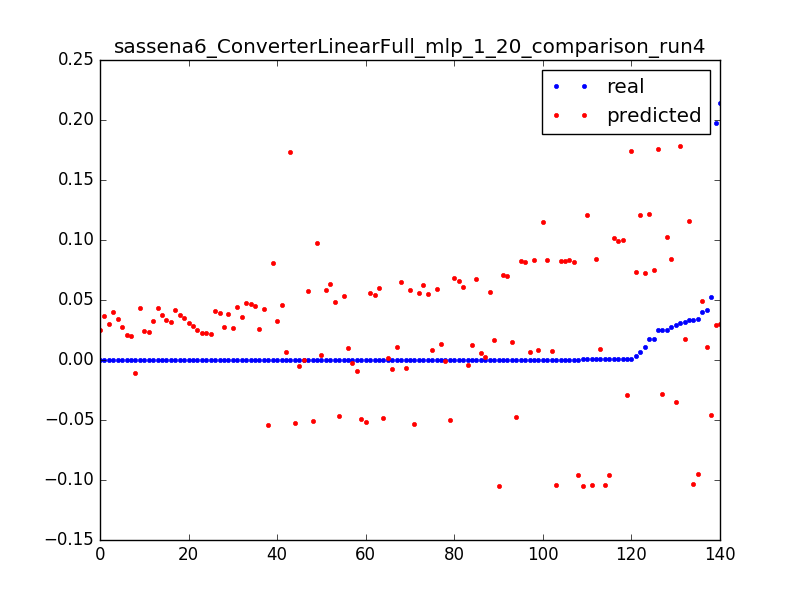

The data file committed next to this chart (first rows):
0.02474174419087561, 0.175764077463, 0.0031847133757961785
0.0009821, 0.1745, 0.006369
0.0001368, 0.1733, 0.009554
0.01754, 0.1217, 0.003185
0.006332, 0.1211, 0.006369
0.0004521, 0.1204, 0.009554
0.01755, 0.07481, 0.003185
0.003595, 0.07357, 0.006369
0.0106, 0.07234, 0.009554
0.0002219, 0.0711, 0.01274
0.0002321, 0.06987, 0.01592
0.0001879, 0.06863, 0.01911
0.0001975, 0.0674, 0.02229
0.0001886, 0.06616, 0.02548
0.0001759, 0.06492, 0.02866
0.0001584, 0.06369, 0.03185
0.0001816, 0.06245, 0.03503
0.0001888, 0.06122, 0.03822
0.0001677, 0.05998, 0.0414
0.0001822, 0.05932, 0.04459
0.0001548, 0.05869, 0.04777
0.0001795, 0.05806, 0.05096
0.0001476, 0.05743, 0.05414
0.0002047, 0.0568, 0.05732
0.0001814, 0.05618, 0.06051
0.0001671, 0.05555, 0.06369
0.0001816, 0.05492, 0.06688
0.0001671, 0.05429, 0.07006
0.0001635, 0.05366, 0.07325
0.02723, 0.0842, 0.003185
0.000464, 0.0839, 0.006369
0.0003861, 0.08361, 0.009554
0.0003487, 0.08331, 0.01274
0.0003307, 0.08301, 0.01592
0.0003609, 0.08272, 0.01911
0.0003616, 0.08242, 0.02229
0.0003163, 0.08212, 0.02548
0.0003897, 0.08183, 0.02866
0.0003235, 0.08153, 0.03185
0.0001173, 0.08123, 0.03503
0.0309, 0.1783, 0.003185
0.02934, -0.03527, 0.003185
0.04128, 0.01047, 0.003185
0.0005642, 0.009564, 0.006369
0.0003379, 0.008656, 0.009554
0.0003524, 0.007748, 0.01274
0.0003302, 0.00684, 0.01592
0.0345, -0.09524, 0.003185
0.0007749, -0.09554, 0.006369
0.000413, -0.09583, 0.009554
0.02522, 0.1025, 0.003185
0.0007788, 0.1013, 0.006369
0.000815, 0.1001, 0.009554
0.000804, 0.09896, 0.01274
0.0001512, 0.09778, 0.01592
0.02486, -0.02856, 0.003185
0.0009674, -0.02943, 0.006369
0.03999, 0.0488, 0.003185
0.0001607, 0.04807, 0.006369
0.0001092, 0.04734, 0.009554
0.0001092, 0.04661, 0.01274
... 80 more rows
